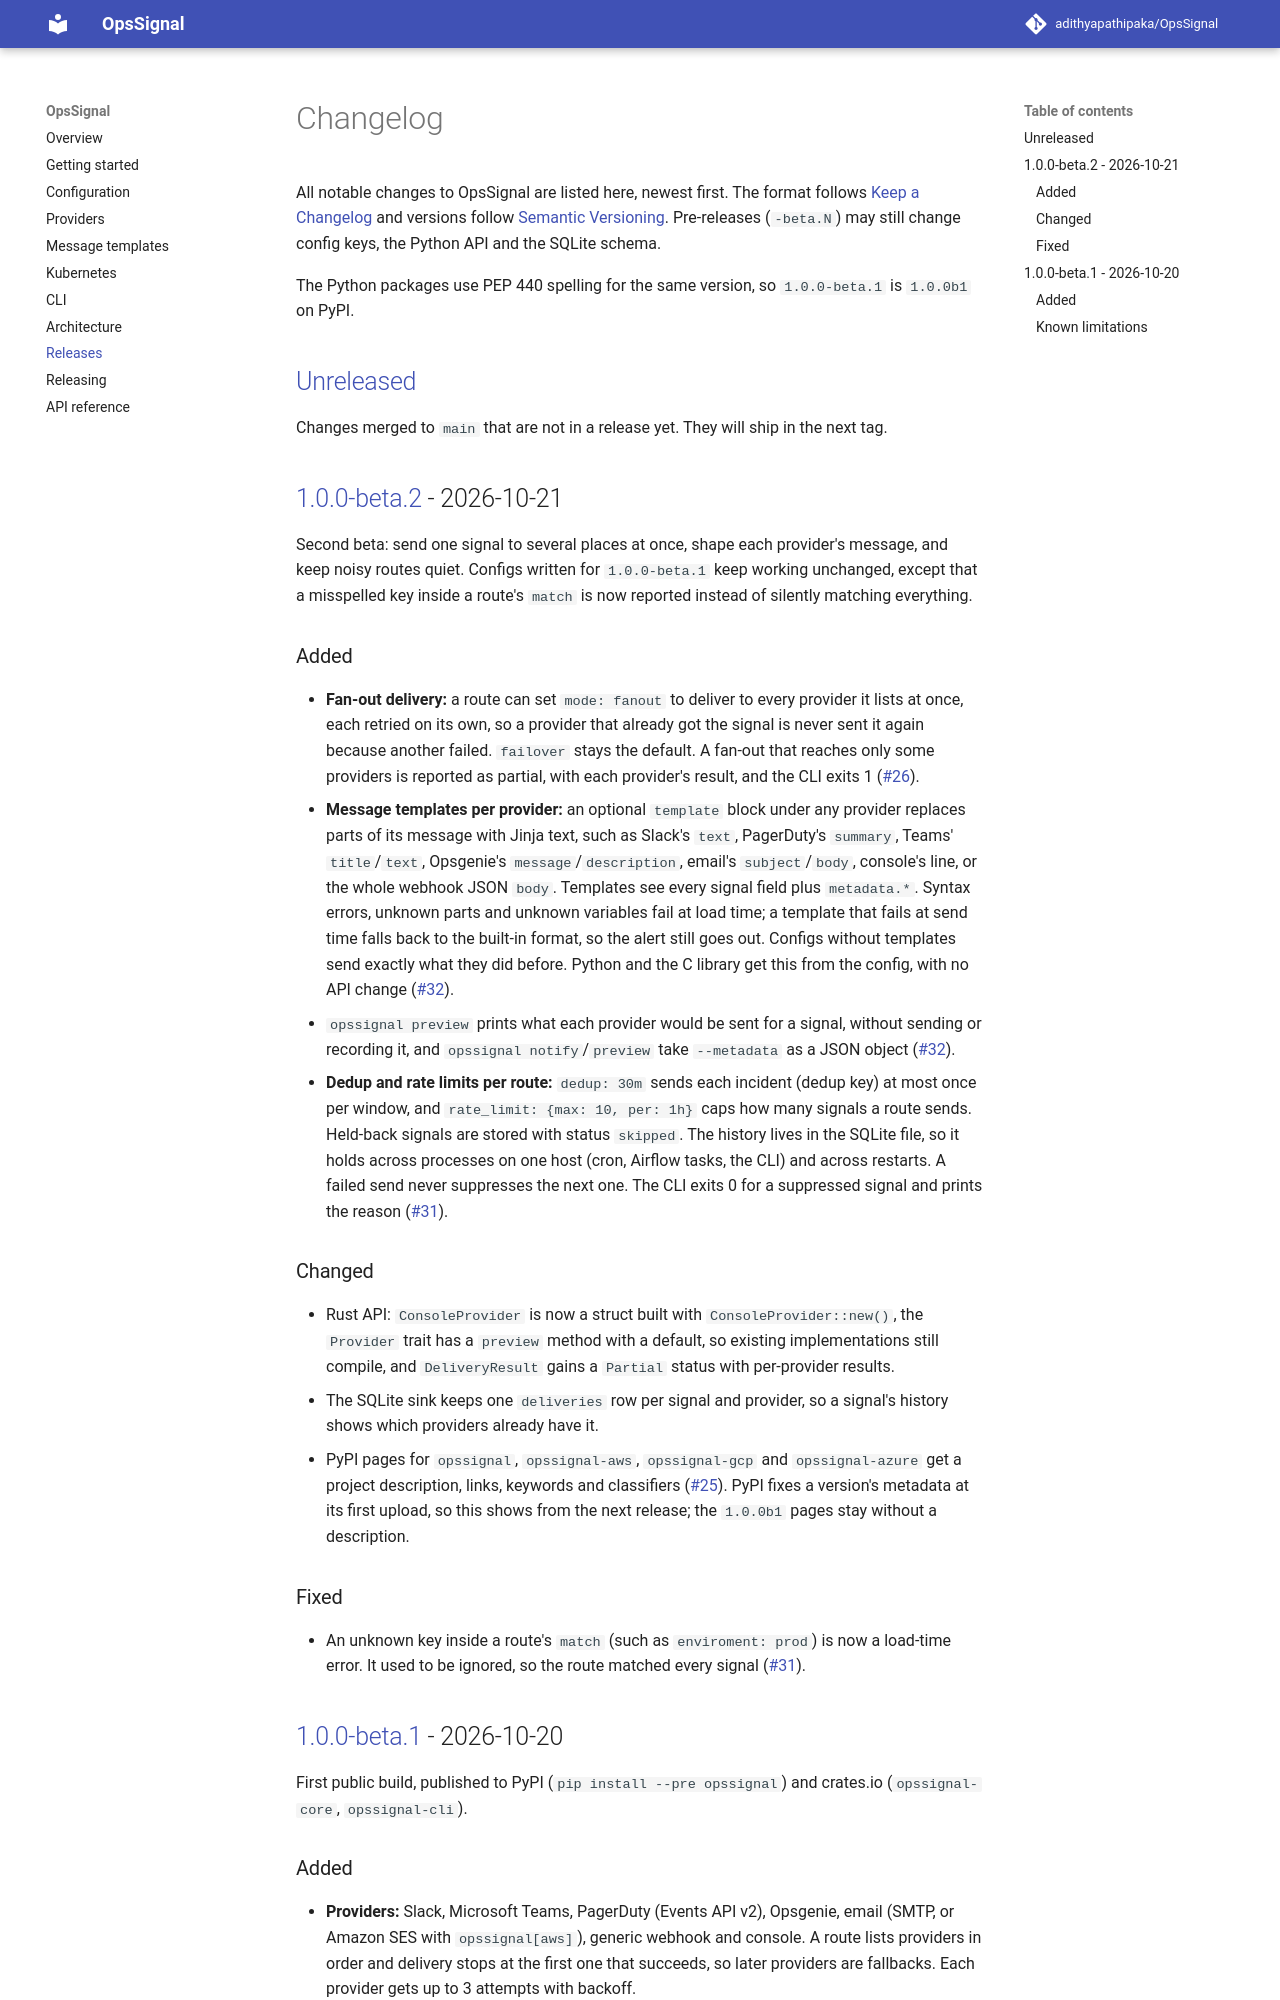

repository: adithyapathipaka/OpsSignal · page: 1.0.0-beta.2/changelog/index.html · generator: mkdocs

# Changelog

All notable changes to OpsSignal are listed here, newest first. The format
follows [Keep a Changelog](https://keepachangelog.com/en/1.1.0/) and versions
follow [Semantic Versioning](https://semver.org/). Pre-releases (`-beta.N`)
may still change config keys, the Python API and the SQLite schema.

The Python packages use PEP 440 spelling for the same version, so
`1.0.0-beta.1` is `1.0.0b1` on PyPI.

## [Unreleased]

Changes merged to `main` that are not in a release yet. They will ship in
the next tag.

## [1.0.0-beta.3] - 2026-11-02

Third beta: close the loop on an alert, batch noisy runs into one message,
and find out whether a signal was delivered. Configs written for
`1.0.0-beta.2` keep working unchanged. The SQLite file gains an `alerts`
table, created on first use, and Rust code that matches on
`DeliveryStatus` strings should expect lowercase values.

### Added

- **Grouping and digests:** a route can set `group_by` (signal fields or
  `metadata.<key>`) and `group_wait` to hold matching signals and send one
  digest per group instead of one message each, so a dbt run with 40 failing
  tests posts once. The digest is a normal signal (title, member list,
  highest severity, `metadata.digest` for templates) sent to the route's
  providers in its `mode`; other routes still send at once. A grouped route's
  `dedup` drops repeats before they join, and its `rate_limit` counts
  digests. Members are stored as `grouped` and take the digest's outcome.
  Flushing (Python `atexit`, C `signal_flush`, Rust drop) sends open groups,
  and the new `opssignal notify-batch` sends newline-delimited JSON signals
  and their digests in one run. Groups are per process
  ([#36](https://github.com/adithyapathipaka/OpsSignal/pull/36)).
- **Acknowledge and resolve:** a signal's new `action` (`trigger` by default,
  `acknowledge`, `resolve`) acts on the alert its dedup key names. PagerDuty
  acknowledges or resolves the incident, Opsgenie acknowledges or closes the
  alert, Slack with the new `bot_token` and `channel` mode updates the
  alert's message in place, and other providers that got the alert are sent
  an "Acknowledged"/"Resolved" message. It goes to the providers that got the
  alert (tracked in a new `alerts` table in the SQLite file), is never held
  back by a route's `dedup` or `rate_limit`, and with no record of the alert
  goes only to PagerDuty and Opsgenie, which resolve by key. Python gets
  `acknowledge()`, `resolve()` and `notify(action=...)`, the CLI gets
  `opssignal acknowledge` and `opssignal resolve`, C takes `"action"` in the
  JSON, and the Airflow adapter gets `success_callback`, which resolves the
  task's failure alert. Signal JSON input may now leave out any field;
  validation reports the ones a signal needs
  ([#35](https://github.com/adithyapathipaka/OpsSignal/pull/35)).
- **Delivery results in Python and C:** `opssignal.send()` takes the same
  arguments as `notify()` plus `timeout`, waits for delivery and returns a
  `DeliveryResult` with the overall status (`delivered`, `partial`, `failed`,
  `skipped` or `grouped`), each provider's result, and the signal's id and dedup key.
  The C library gets `signal_send(json, timeout_ms, &result_json)`, which
  returns the same result as JSON. `notify()` and `signal_notify_async` are
  unchanged and stay fire-and-forget. `send()` takes `action` too, so an
  acknowledge or resolve can wait for its result. In Rust,
  `SignalClient::send` returns the same `SendReport`
  ([#34](https://github.com/adithyapathipaka/OpsSignal/pull/34)).

### Changed

- Rust API: `DeliveryStatus` now serializes in lowercase (`"delivered"`),
  matching the SQLite history and the CLI
  ([#34](https://github.com/adithyapathipaka/OpsSignal/pull/34)).

## [1.0.0-beta.2] - 2026-10-21

Second beta: send one signal to several places at once, shape each
provider's message, and keep noisy routes quiet. Configs written for
`1.0.0-beta.1` keep working unchanged, except that a misspelled key inside
a route's `match` is now reported instead of silently matching everything.

### Added

- **Fan-out delivery:** a route can set `mode: fanout` to deliver to every
  provider it lists at once, each retried on its own, so a provider that
  already got the signal is never sent it again because another failed.
  `failover` stays the default. A fan-out that reaches only some providers
  is reported as partial, with each provider's result, and the CLI exits 1
  ([#26](https://github.com/adithyapathipaka/OpsSignal/pull/26)).
- **Message templates per provider:** an optional `template` block under any
  provider replaces parts of its message with Jinja text, such as Slack's
  `text`, PagerDuty's `summary`, Teams' `title`/`text`, Opsgenie's
  `message`/`description`, email's `subject`/`body`, console's line, or the
  whole webhook JSON `body`. Templates see every signal field plus
  `metadata.*`. Syntax errors, unknown parts and unknown variables fail at
  load time; a template that fails at send time falls back to the built-in
  format, so the alert still goes out. Configs without templates send
  exactly what they did before. Python and the C library get this from the
  config, with no API change
  ([#32](https://github.com/adithyapathipaka/OpsSignal/pull/32)).
- `opssignal preview` prints what each provider would be sent for a signal,
  without sending or recording it, and `opssignal notify`/`preview` take
  `--metadata` as a JSON object
  ([#32](https://github.com/adithyapathipaka/OpsSignal/pull/32)).
- **Dedup and rate limits per route:** `dedup: 30m` sends each incident (dedup
  key) at most once per window, and `rate_limit: {max: 10, per: 1h}` caps how
  many signals a route sends. Held-back signals are stored with status
  `skipped`. The history lives in the SQLite file, so it holds across
  processes on one host (cron, Airflow tasks, the CLI) and across restarts.
  A failed send never suppresses the next one. The CLI exits 0 for a
  suppressed signal and prints the reason
  ([#31](https://github.com/adithyapathipaka/OpsSignal/pull/31)).

### Changed

- Rust API: `ConsoleProvider` is now a struct built with
  `ConsoleProvider::new()`, the `Provider` trait has a `preview` method
  with a default, so existing implementations still compile, and
  `DeliveryResult` gains a `Partial` status with per-provider results.
- The SQLite sink keeps one `deliveries` row per signal and provider, so a
  signal's history shows which providers already have it.
- PyPI pages for `opssignal`, `opssignal-aws`, `opssignal-gcp` and
  `opssignal-azure` get a project description, links, keywords and
  classifiers ([#25](https://github.com/adithyapathipaka/OpsSignal/pull/25)).
  PyPI fixes a version's metadata at its first upload, so this shows from
  the next release; the `1.0.0b1` pages stay without a description.
